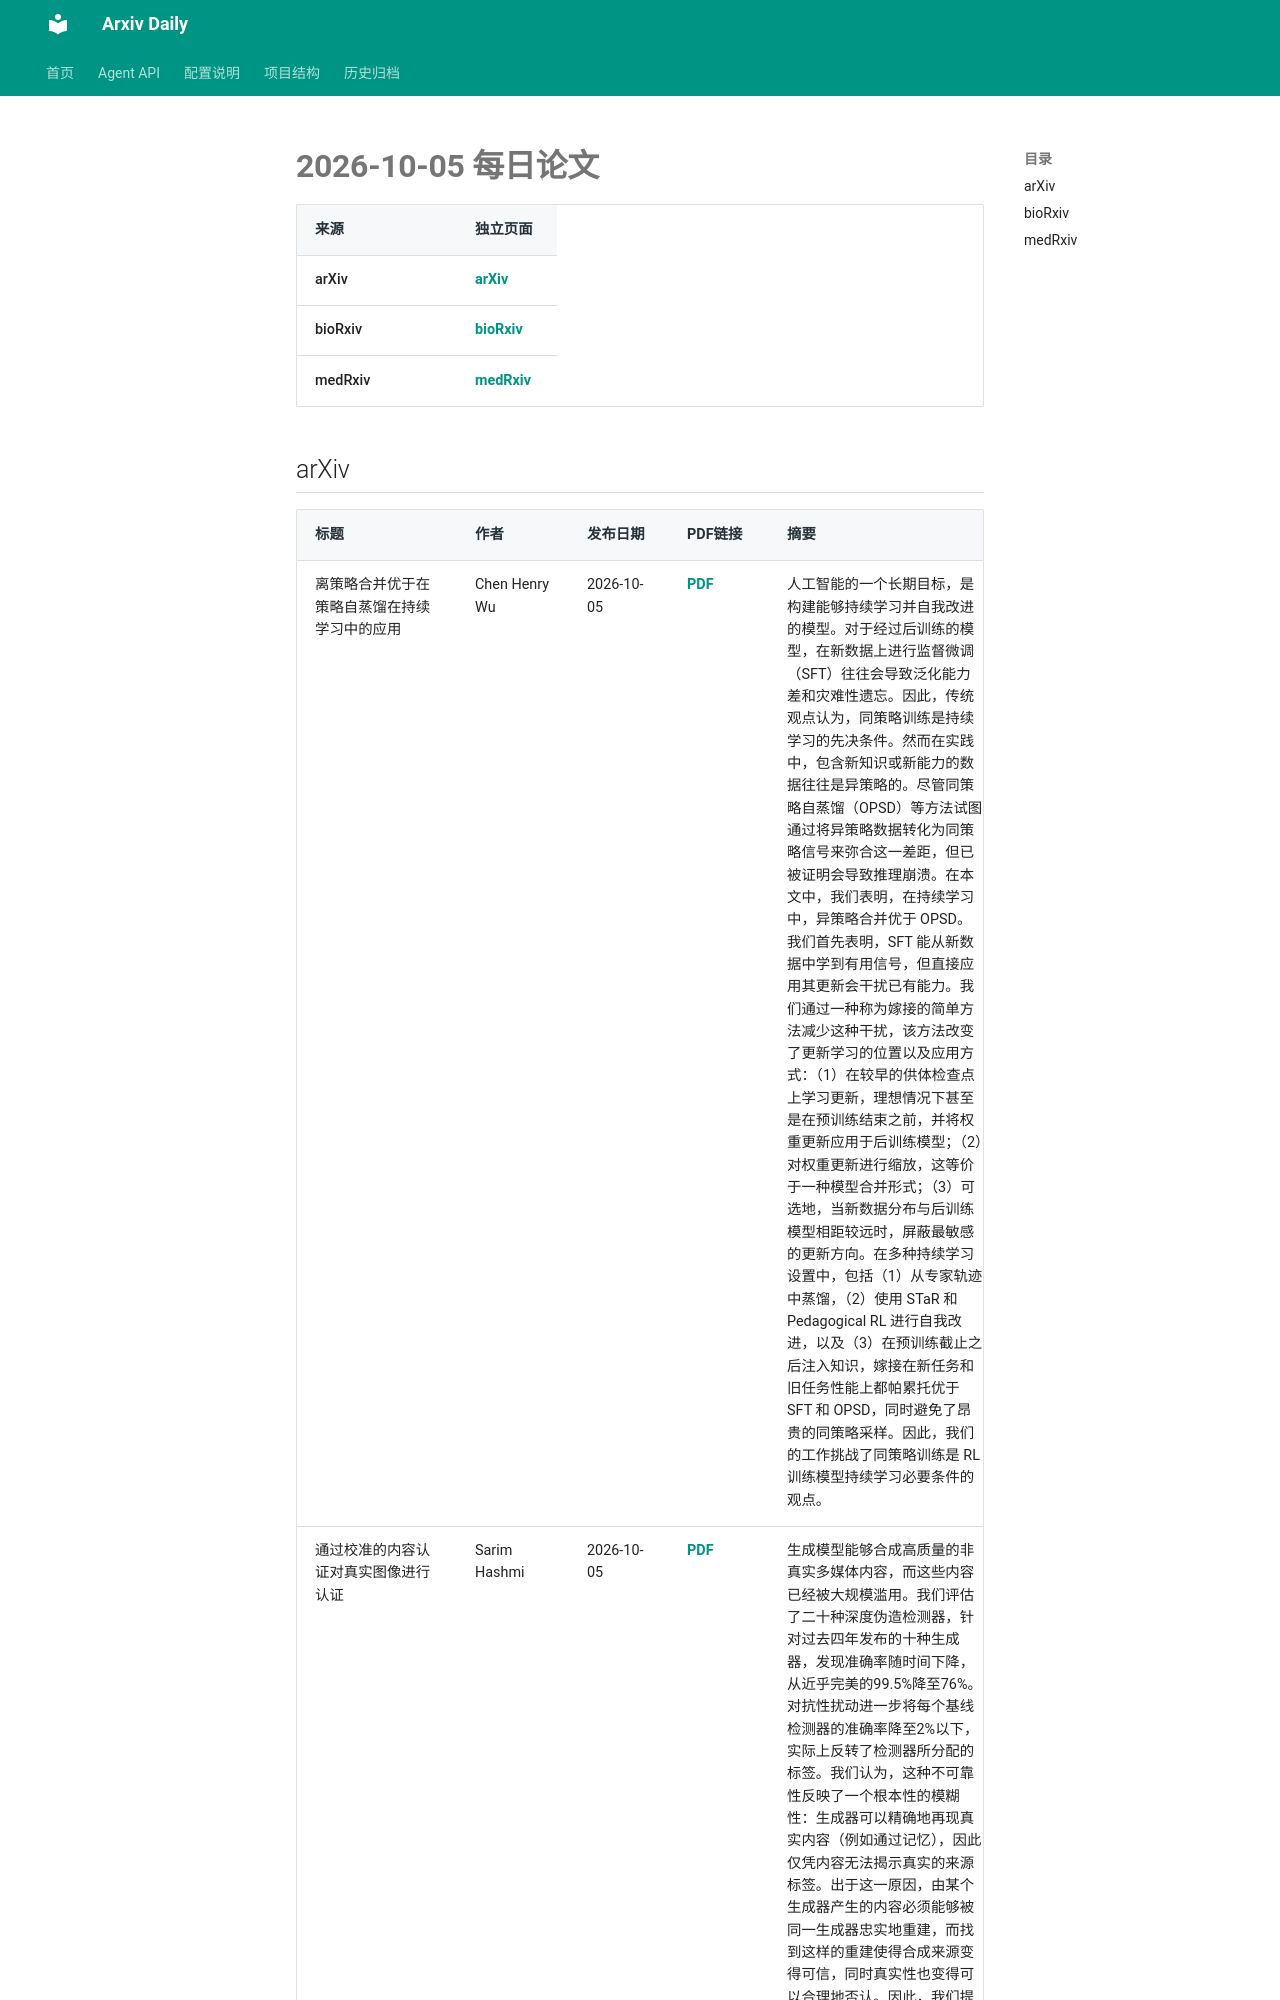

repository: Lcollection/Arxiv_Daily · page: daily-papers/2026-10-05/index.html · generator: mkdocs

# 2026-10-05 每日论文

| 来源 | 独立页面 |
|------|----------|
| arXiv | [arXiv](2026-10-05-arxiv.md) |
| bioRxiv | [bioRxiv](2026-10-05-biorxiv.md) |
| medRxiv | [medRxiv](2026-10-05-medrxiv.md) |

## arXiv

| 标题 | 作者 | 发布日期 | PDF链接 | 摘要 |
|------|------|----------|--------|------|
| 离策略合并优于在策略自蒸馏在持续学习中的应用 | Chen Henry Wu | 2026-10-05 | [PDF](https://arxiv.org/pdf/2610.05872v1) | 人工智能的一个长期目标，是构建能够持续学习并自我改进的模型。对于经过后训练的模型，在新数据上进行监督微调（SFT）往往会导致泛化能力差和灾难性遗忘。因此，传统观点认为，同策略训练是持续学习的先决条件。然而在实践中，包含新知识或新能力的数据往往是异策略的。尽管同策略自蒸馏（OPSD）等方法试图通过将异策略数据转化为同策略信号来弥合这一差距，但已被证明会导致推理崩溃。在本文中，我们表明，在持续学习中，异策略合并优于 OPSD。我们首先表明，SFT 能从新数据中学到有用信号，但直接应用其更新会干扰已有能力。我们通过一种称为嫁接的简单方法减少这种干扰，该方法改变了更新学习的位置以及应用方式：（1）在较早的供体检查点上学习更新，理想情况下甚至是在预训练结束之前，并将权重更新应用于后训练模型；（2）对权重更新进行缩放，这等价于一种模型合并形式；（3）可选地，当新数据分布与后训练模型相距较远时，屏蔽最敏感的更新方向。在多种持续学习设置中，包括（1）从专家轨迹中蒸馏，（2）使用 STaR 和 Pedagogical RL 进行自我改进，以及（3）在预训练截止之后注入知识，嫁接在新任务和旧任务性能上都帕累托优于 SFT 和 OPSD，同时避免了昂贵的同策略采样。因此，我们的工作挑战了同策略训练是 RL 训练模型持续学习必要条件的观点。 |
| 通过校准的内容认证对真实图像进行认证 | Sarim Hashmi | 2026-10-05 | [PDF](https://arxiv.org/pdf/2610.05870v1) | 生成模型能够合成高质量的非真实多媒体内容，而这些内容已经被大规模滥用。我们评估了二十种深度伪造检测器，针对过去四年发布的十种生成器，发现准确率随时间下降，从近乎完美的99.5%降至76%。对抗性扰动进一步将每个基线检测器的准确率降至2%以下，实际上反转了检测器所分配的标签。我们认为，这种不可靠性反映了一个根本性的模糊性：生成器可以精确地再现真实内容（例如通过记忆），因此仅凭内容无法揭示真实的来源标签。出于这一原因，由某个生成器产生的内容必须能够被同一生成器忠实地重建，而找到这样的重建使得合成来源变得可信，同时真实性也变得可以合理地否认。因此，我们提出并评估了一种检测范式，该范式输出关于真实性是否可以被合理否认的校准预测：任何已知生成器的忠实重建都确立了合理的可否认性，而校准则限制了来自已知生成器的内容无法被再现的频率。我们的评估表明：(i) 我们的检测器可以被校准，使得至多1%的生成内容被错误认证，在这一操
